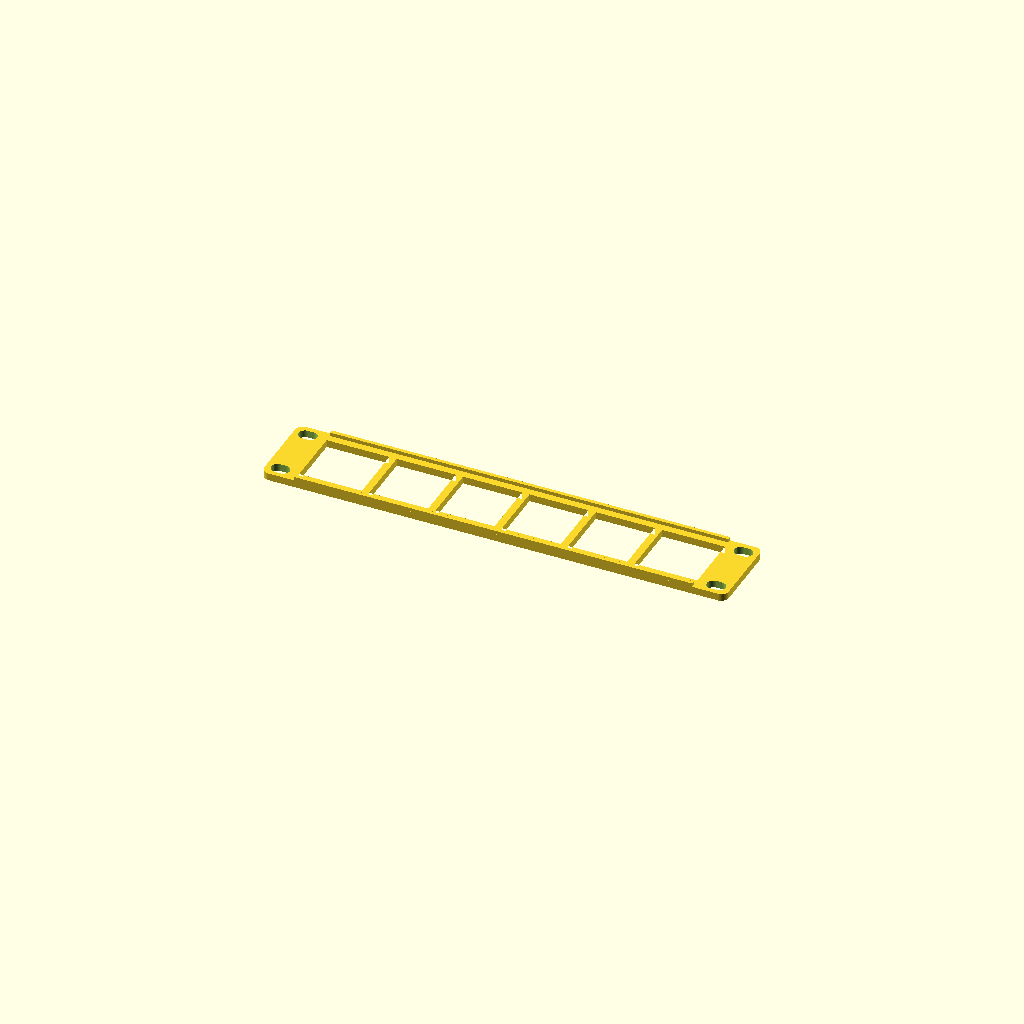
Cell 1 — every parameter at its default value.
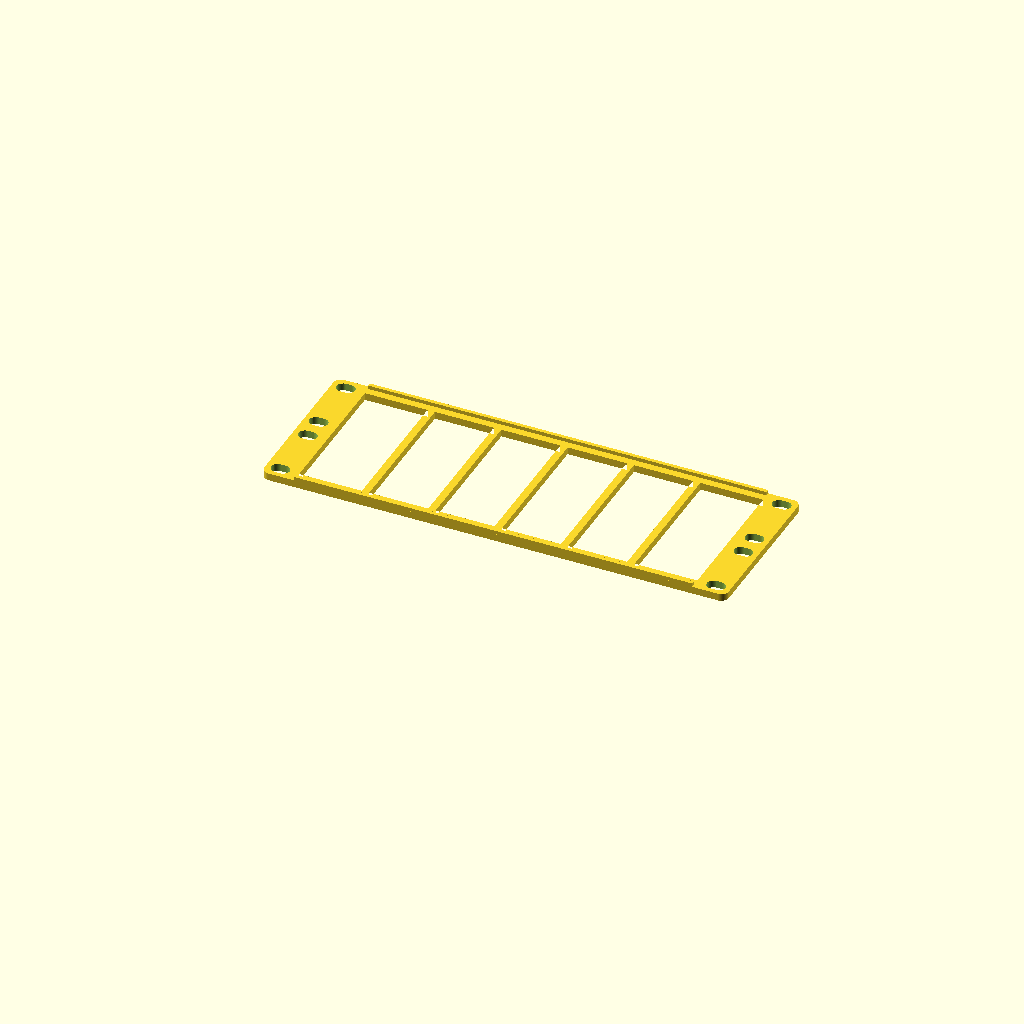
Cell 2: u = 2 (everything else at default).
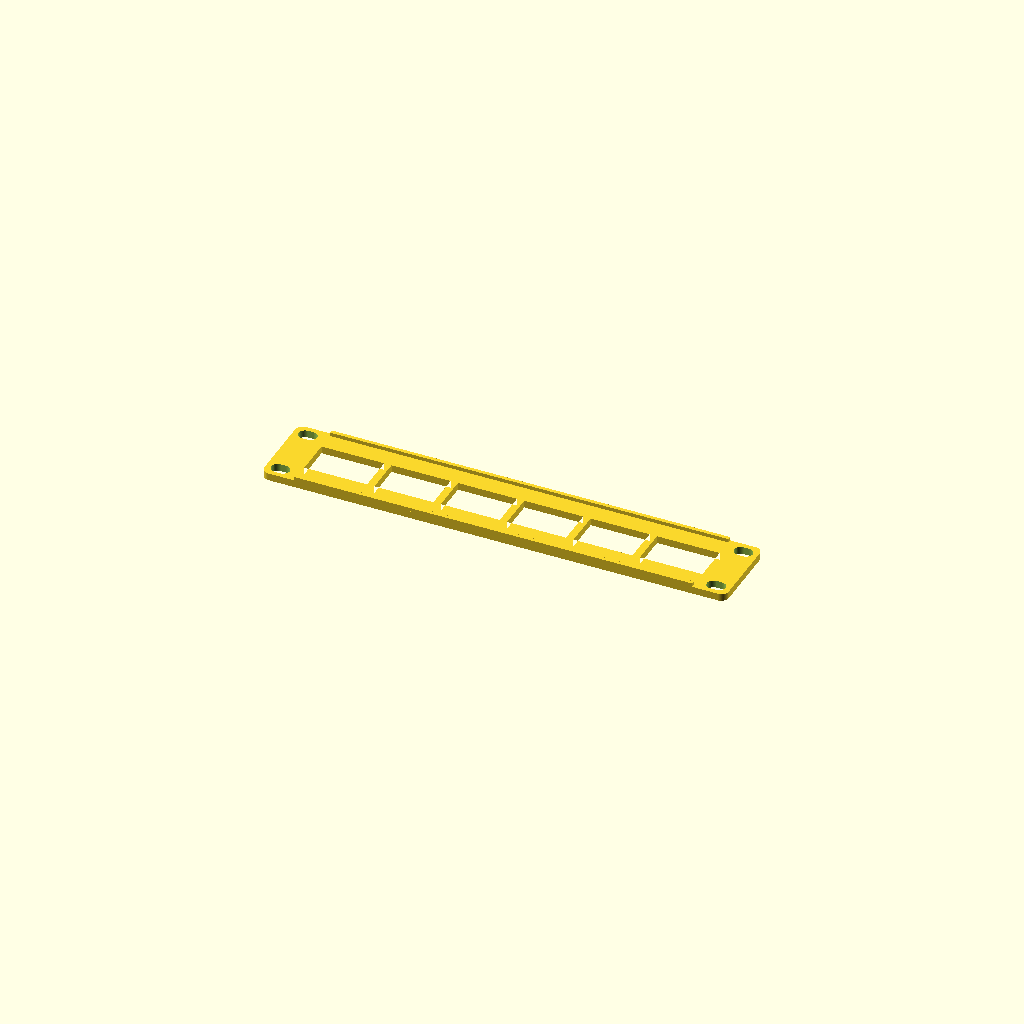
Cell 3: frame = 12 (everything else at default).
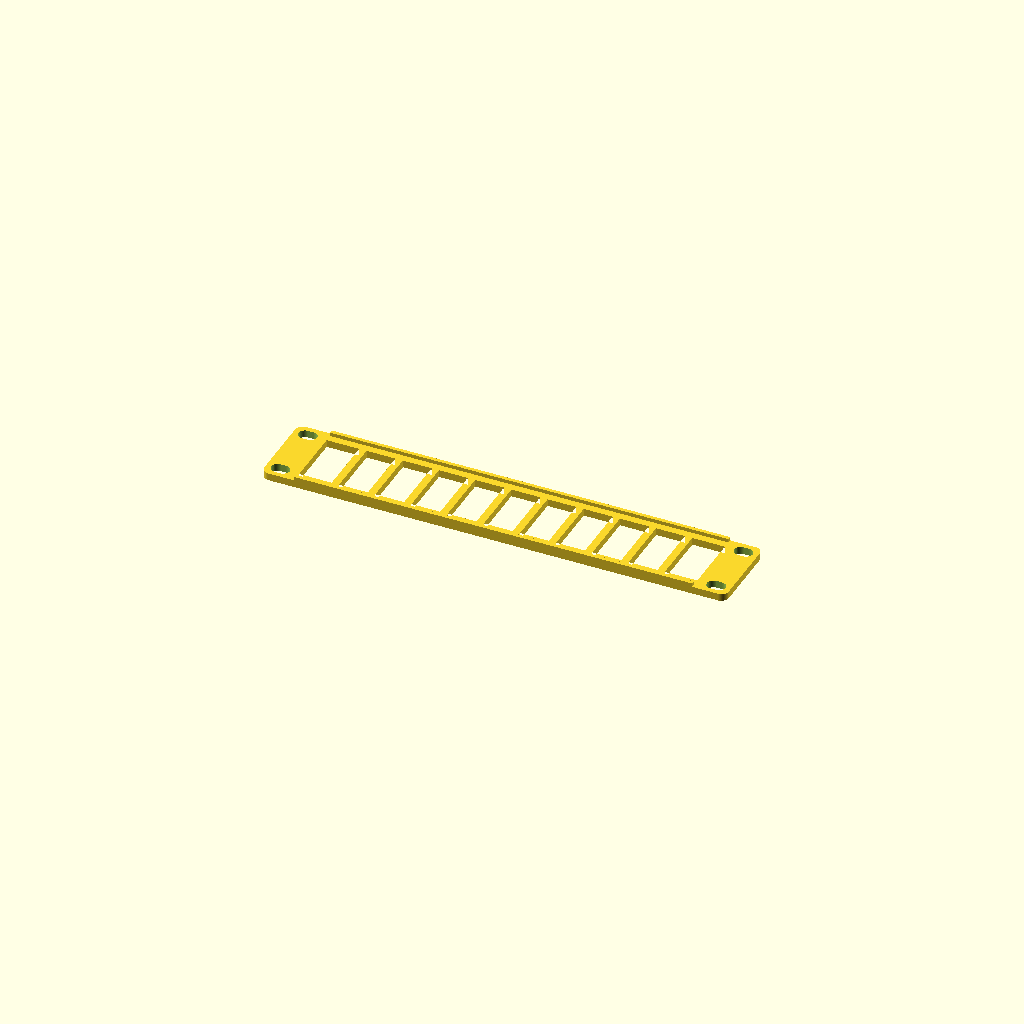
Cell 4: the same model with struts = 10.
One fixed orthographic camera (rotation 55°, 0°, 25°; colour scheme Cornfield) for every cell.
Source of the model, hardware/rack-10in/panel-skeleton.scad:
// Dimension test print: the outline, ears, mounting holes and rear ribs of a
// full panel, with the center replaced by an open frame to save filament.
// Print one, fit it in the rack, and fold any corrections back into rack10.scad.
//
// Print: front face down, no supports.
// Material: any (test print).

include <rack10.scad>

u = 1;
frame = 6;            // width of the perimeter frame
struts = 5;           // vertical struts across the open center
strut_width = 4;

h = rack_panel_height(u);
ear = rack_ear_width();

rack_panel(u)
  // Open center, leaving a frame, solid ears and struts
  for (i = [0 : struts]) {
    x0 = ear + i * PANEL_REAR_WIDTH / (struts + 1) + (i == 0 ? 0 : strut_width / 2);
    x1 = ear + (i + 1) * PANEL_REAR_WIDTH / (struts + 1) - (i == struts ? 0 : strut_width / 2);
    translate([x0, frame]) square([x1 - x0, h - 2 * frame]);
  }
Customizer parameters (derived from the source; name, type, default, range or options):
u: number, default 1
frame: number, default 6
struts: number, default 5
strut_width: number, default 4
